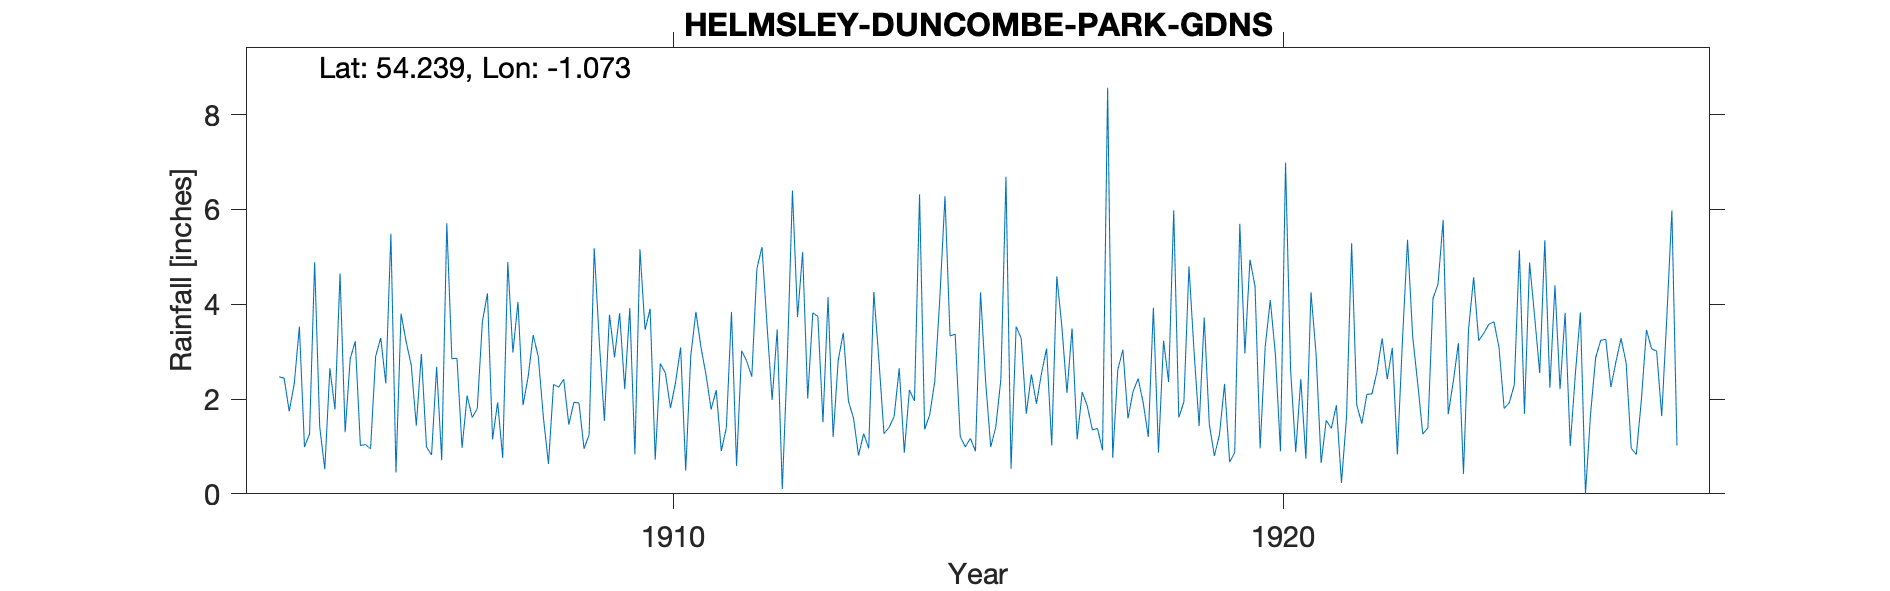

The file beside this chart, header and first rows:
DUNCOMBE PARK GARDENS, , , , , , , , , , , , , , , , , , , , , , , 
Grid ref, SE605830, Long, -1.073, Lat, 54.24, Elevation, 175, ft, , , , , , , , , , , , , , , 
Station no, RR3124, , , , , , , , , , , , , , , , , , , , , , 
, 1904, 1905, 1906, 1907, 1908, 1909, 1910, 1911, 1912, 1913, 1914, 1915, 1916, 1917, 1918, 1919, 1920, 1921, 1922, 1923, 1924, 1925, 1926
January, 2.47, 4.65, 3.80, 0.97, 1.87, 0.95, 3.46, 2.51, 3.55, 4.15, 1.40, 3.33, 0.53, 3.49, 2.16, 3.00, 4.38, 2.96, 2.58, 4.43, 3.08, 2.21, 3.28
February, 2.44, 1.30, 3.21, 2.07, 2.47, 1.25, 3.90, 1.78, 1.98, 1.20, 1.63, 3.37, 3.53, 1.15, 2.43, 1.43, 0.96, 0.65, 3.28, 5.78, 1.80, 3.82, 2.76
March, 1.74, 2.85, 2.72, 1.61, 3.35, 5.18, 0.72, 2.19, 3.47, 2.82, 2.65, 1.21, 3.28, 2.15, 1.92, 3.72, 3.11, 1.55, 2.42, 1.68, 1.92, 1.01, 0.96
April, 2.33, 3.22, 1.44, 1.80, 2.89, 3.21, 2.75, 0.90, 0.10, 3.40, 0.87, 0.99, 1.69, 1.85, 1.20, 1.47, 4.09, 1.38, 3.08, 2.37, 2.30, 2.51, 0.83
May, 3.53, 1.02, 2.95, 3.63, 1.61, 1.54, 2.55, 1.40, 2.88, 1.96, 2.19, 1.17, 2.52, 1.35, 3.93, 0.80, 2.94, 1.87, 0.83, 3.18, 5.14, 3.83, 1.98
June, 0.99, 1.04, 0.99, 4.23, 0.63, 3.78, 1.81, 3.84, 6.40, 1.60, 1.96, 0.90, 1.90, 1.38, 0.87, 1.25, 0.90, 0.23, 3.24, 0.42, 1.69, 0.00, 3.46
July, 1.26, 0.95, 0.82, 1.15, 2.31, 2.88, 2.35, 0.59, 3.73, 0.81, 6.32, 4.25, 2.55, 0.92, 3.23, 2.32, 6.99, 1.63, 5.36, 3.47, 4.88, 1.68, 3.06
August, 4.89, 2.90, 2.68, 1.93, 2.25, 3.81, 3.09, 3.02, 5.10, 1.27, 1.36, 2.37, 3.07, 8.57, 2.36, 0.67, 2.60, 5.29, 3.33, 4.57, 3.74, 2.87, 3.01
September, 1.41, 3.29, 0.71, 0.76, 2.42, 2.21, 0.49, 2.80, 2.01, 0.96, 1.67, 0.99, 1.02, 0.76, 5.98, 0.87, 0.88, 1.88, 2.33, 3.23, 2.55, 3.24, 1.64
October, 0.52, 2.33, 5.71, 4.89, 1.46, 3.92, 2.92, 2.47, 3.82, 4.26, 2.38, 1.41, 4.59, 2.62, 1.61, 5.70, 2.42, 1.48, 1.26, 3.39, 5.35, 3.26, 3.72
November, 2.65, 5.49, 2.85, 2.98, 1.93, 0.83, 3.84, 4.75, 3.74, 2.83, 4.15, 2.42, 3.52, 3.04, 1.94, 2.96, 0.74, 2.10, 1.39, 3.58, 2.24, 2.25, 5.98
December, 1.78, 0.45, 2.86, 4.05, 1.92, 5.16, 3.09, 5.21, 1.51, 1.27, 6.28, 6.69, 2.13, 1.59, 4.80, 4.94, 4.25, 2.11, 4.12, 3.63, 4.40, 2.79, 1.02
Total, 26.01, 29.49, 30.74, 30.07, 25.11, 34.72, 30.97, 31.46, 38.29, 26.53, 32.86, 29.10, 30.33, 28.87, 32.43, 29.13, 34.26, 23.13, 33.22, 39.73, 39.09, 29.47, 31.70
TYRain_1900-1909_22_pt1/076, , , , , , , , , , , , , , , , , , , , , , , 
TYRain_1910-1919_21_pt1/017, , , , , , , , , , , , , , , , , , , , , , , 
TYRain_1920-1930_23_pt1/226, , , , , , , , , , , , , , , , , , , , , , , 
